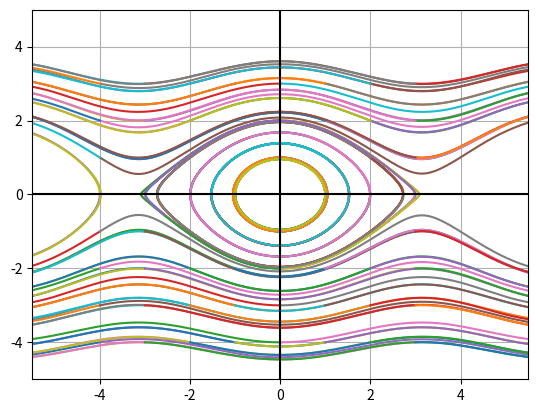

Write Python code to recreate this figure.
#!/usr/bin/env python
# coding: utf-8

# [redacted]

# ## Letra A ( $ E>mgr$, $ E<mgr $ e $ E_c = E = mgr $ )

# Sendo pêndulo plano e oscilando sobre um eixo fixo, se imaginarmos o ponto de partida inicial do pêndulo, o local mais alto, ou seja, onde a Energia potencial gravitacional é máxima. no primeiro caso $E>mgr$, temos que o pêndulo sempre estará oscilando no eixo e sempre dará "voltas" em torno do eixo. Quando $E<mgr$, com a evolução temporal, o pêndulo irá deixando de oscilar até parar no ponto mais baixo. Por fim, se $E=E_c=mgr$, o pêndulo inicia a oscilação, tem uma "volta" completa e para no mesmo lugar, no ponto mais alto. Claro, considerando o caso ideal, onde não há influências externas. 

# ## Letra B (Mudança de variáveis)

# ### Equações acopladas do oscilador harmônico

# 
# \begin{align*}
# \dot{\theta} &= \omega \\
# \dot{\omega} &= -\frac{g}{r}\sin{\theta}
# \end{align*}
# 
# 

# ### Mostrando a mudança de $\theta \rightarrow  x $ e de $\omega  \rightarrow  y$.

# Sabendo das definições $\tau = t / T$ e $T = \sqrt{r/g}$, onde $T$ é definido como sendo um tempo característico do sistema. E sabendo de $\theta = x$ e $y = T\omega $, então podemos mostrar variáveis adimensionais.

# \begin{align*}
# \frac{dx}{dt} = \frac{y}{T} &\Rightarrow \frac{d\left(\tau T\right)}{dx} = \frac{T}{y} \\
# T\frac{d\tau}{dx} = \frac{T}{y} &\Rightarrow \frac{dx}{d\tau} = y\\
# \therefore x' &= y
# \end{align*}

# Agora, fazendo para $y$, temos então

# \begin{align*}
# \frac{d\omega}{dt} = -\frac{g}{r}\sin{\theta} &\Rightarrow \omega = y / T \\
# \frac{d}{d\left(\tau T\right)}\left[\frac{y}{T} \right] = -\frac{g}{r}\sin{\theta} &\Rightarrow T^2 \frac{d\tau}{dy} = -\frac{r}{g} \frac{1}{\sin{x}}  \\
# \left(\sqrt{\frac{r}{g}}\right)^2 \frac{d\tau}{dy} = -\frac{r}{g} \frac{1}{\sin{x}} &\Rightarrow  \frac{d\tau}{dy} = - \frac{1}{\sin{x}} \\
# \therefore y' &= -\sin{x} 
# \end{align*}

# ## Letra C (Integração numérica e retrato de fase)

# In[5]:


import matplotlib.pyplot as plt
import numpy as np
from scipy.integrate import odeint
from scipy.integrate import solve_ivp
from math import *
from numpy import *
from pylab import *


# In[6]:


# Definindo a função adimensional
def E(t, variaveis):
    x, y = variaveis
    dx = y
    dy = -sin(x)
    return [dx, dy]


# In[7]:


# A sintaxe eh solve_ivp(sistema [t0,t1], initial_condition).
# a opcao dense_output para ficar mais facil recuperar as solucoes para que sejam plotadas.

# trajetórias em "tempo" positivo
for i in range(-4,4,1):
    for j in range(-4,4,1):
        solucao = solve_ivp(E, [0,pi+50], [i,j],dense_output=True)
        t = np.linspace(0, 10, 500)
        plt.plot(solucao.sol(t).T[:, 0],solucao.sol(t).T[:, 1])

# trajetórias em "tempo" negativo
for i in range(-4,4,1):
    for j in range(-4,4,1):
        solucao = solve_ivp(E, [0,-pi-50], [i,j],dense_output=True)
        t = np.linspace(0, -10, 500)
        plt.plot(solucao.sol(t).T[:, 0],solucao.sol(t).T[:, 1])
    
#Plot

plt.xlim(-5.5,5.5)
plt.ylim(-5,5)

axhline(y = 0, color = 'black')
axvline(x = 0, color = 'black')
grid()
#plt.savefig('Retrato_de_Fase.png', format='png')
plt.show()


# Retrato de fase, resultado semelhante a Fig. 1.5b de Jos ́e & Saletan.
